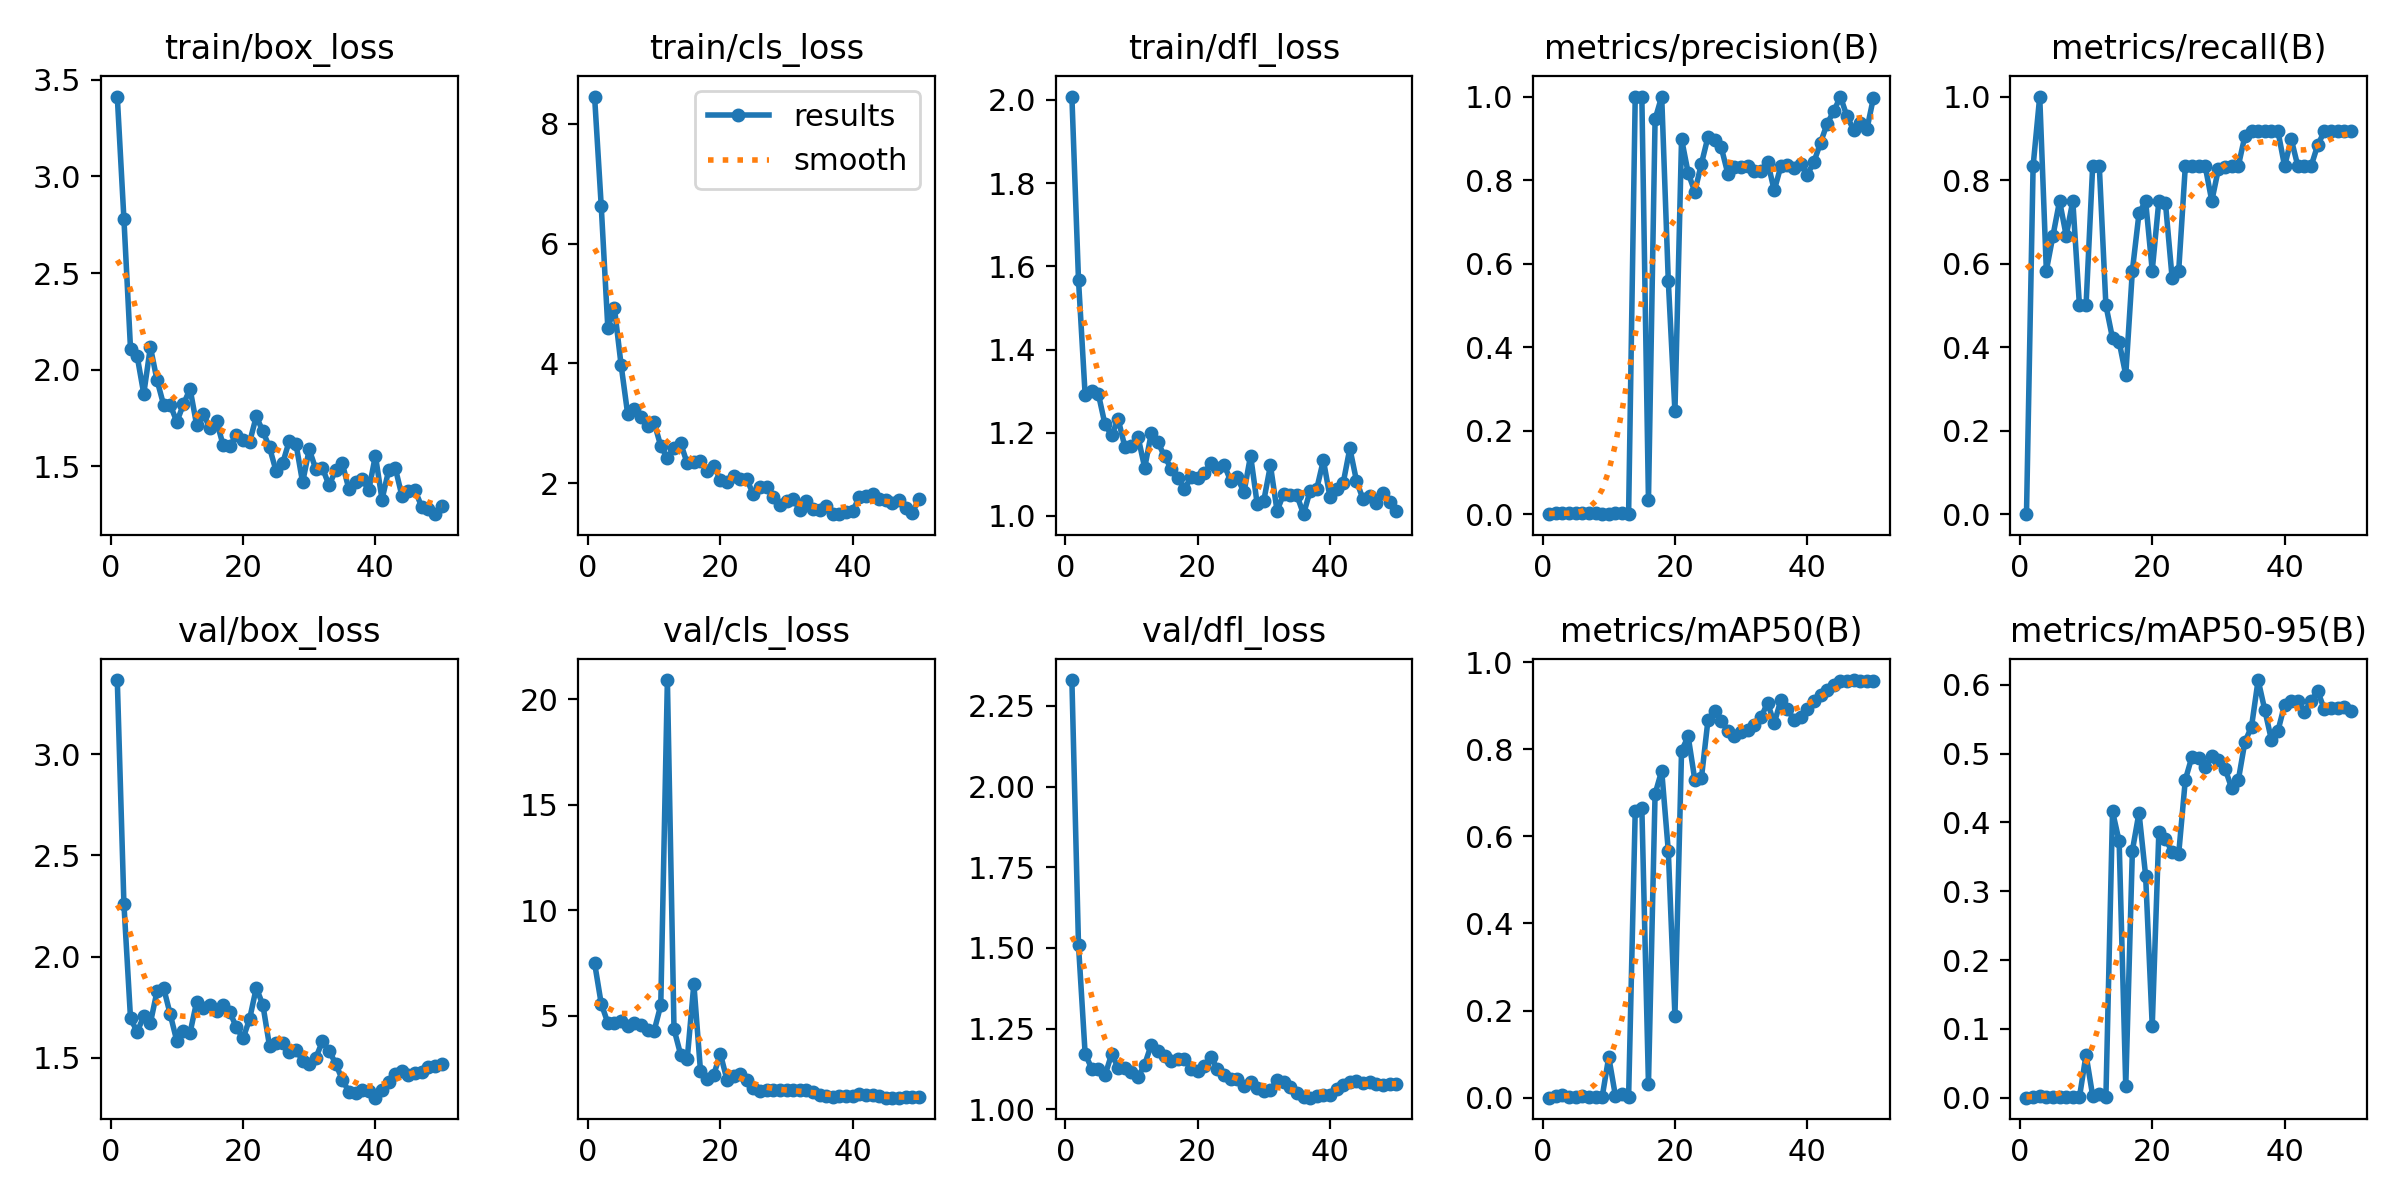

The data file committed next to this chart (first rows):
epoch, time, train/box_loss, train/cls_loss, train/dfl_loss, metrics/precision(B), metrics/recall(B), metrics/mAP50(B), metrics/mAP50-95(B), val/box_loss, val/cls_loss, val/dfl_loss, lr/pg0, lr/pg1, lr/pg2
1, 1.965, 3.413, 8.454, 2.008, 0, 0, 0, 0, 3.365, 7.508, 2.33, 0.00014, 0.00014, 0.00014
2, 3.211, 2.782, 6.635, 1.567, 0.00238, 0.8333, 0.00392, 0.001, 2.261, 5.587, 1.508, 0.0002941, 0.0002941, 0.0002941
3, 4.434, 2.108, 4.596, 1.292, 0.00286, 1, 0.0052, 0.00211, 1.694, 4.674, 1.173, 0.0004418, 0.0004418, 0.0004418
4, 5.67, 2.071, 4.925, 1.3, 0.00167, 0.5833, 0.00231, 0.00104, 1.628, 4.675, 1.125, 0.0005832, 0.0005832, 0.0005832
5, 6.944, 1.876, 3.98, 1.293, 0.0019, 0.6667, 0.00186, 0.00051, 1.705, 4.746, 1.126, 0.0007182, 0.0007182, 0.0007182
6, 8.17, 2.118, 3.156, 1.22, 0.00214, 0.75, 0.00306, 0.00158, 1.671, 4.504, 1.105, 0.0008469, 0.0008469, 0.0008469
7, 9.384, 1.947, 3.235, 1.194, 0.0019, 0.6667, 0.00228, 0.0009, 1.828, 4.691, 1.171, 0.0009693, 0.0009693, 0.0009693
8, 10.59, 1.819, 3.107, 1.232, 0.00214, 0.75, 0.00196, 0.00073, 1.845, 4.592, 1.128, 0.001085, 0.001085, 0.001085
9, 11.84, 1.818, 2.955, 1.166, 0.00143, 0.5, 0.00115, 0.00057, 1.715, 4.346, 1.127, 0.001195, 0.001195, 0.001195
10, 13.03, 1.73, 3.016, 1.169, 0.00143, 0.5, 0.09342, 0.06222, 1.582, 4.298, 1.116, 0.001298, 0.001298, 0.001298
11, 14.26, 1.822, 2.622, 1.19, 0.00238, 0.8333, 0.00487, 0.0027, 1.633, 5.511, 1.1, 0.001395, 0.001395, 0.001395
12, 15.46, 1.901, 2.422, 1.116, 0.00328, 0.8333, 0.00746, 0.00492, 1.624, 20.9, 1.138, 0.001486, 0.001486, 0.001486
13, 16.67, 1.712, 2.597, 1.199, 0.00143, 0.5, 0.00148, 0.00097, 1.778, 4.38, 1.201, 0.001525, 0.001525, 0.001525
14, 17.9, 1.773, 2.67, 1.177, 1, 0.4212, 0.658, 0.4159, 1.748, 3.174, 1.18, 0.001485, 0.001485, 0.001485
15, 19.14, 1.697, 2.335, 1.143, 1, 0.4127, 0.6658, 0.3726, 1.761, 2.971, 1.164, 0.001446, 0.001446, 0.001446
16, 20.35, 1.733, 2.364, 1.114, 0.03314, 0.3333, 0.03162, 0.01649, 1.73, 6.519, 1.151, 0.001406, 0.001406, 0.001406
17, 21.57, 1.609, 2.369, 1.091, 0.9457, 0.5833, 0.6973, 0.3591, 1.76, 2.406, 1.156, 0.001366, 0.001366, 0.001366
18, 22.9, 1.607, 2.213, 1.065, 1, 0.72, 0.7505, 0.4141, 1.726, 2.032, 1.155, 0.001327, 0.001327, 0.001327
19, 24.16, 1.66, 2.287, 1.092, 0.5577, 0.75, 0.5658, 0.3227, 1.65, 2.206, 1.126, 0.001287, 0.001287, 0.001287
20, 25.4, 1.638, 2.063, 1.092, 0.2461, 0.5833, 0.1877, 0.1043, 1.595, 3.218, 1.119, 0.001248, 0.001248, 0.001248
21, 26.65, 1.626, 2.023, 1.103, 0.8986, 0.75, 0.7964, 0.3857, 1.692, 1.98, 1.135, 0.001208, 0.001208, 0.001208
22, 27.87, 1.759, 2.116, 1.127, 0.817, 0.7445, 0.8292, 0.3762, 1.845, 2.175, 1.161, 0.001168, 0.001168, 0.001168
23, 29.12, 1.681, 2.079, 1.115, 0.7721, 0.5663, 0.7302, 0.3569, 1.761, 2.257, 1.125, 0.001129, 0.001129, 0.001129
24, 30.34, 1.598, 2.065, 1.123, 0.8389, 0.5833, 0.7334, 0.3546, 1.558, 1.991, 1.105, 0.001089, 0.001089, 0.001089
25, 31.6, 1.475, 1.814, 1.084, 0.9038, 0.8333, 0.8678, 0.4619, 1.57, 1.567, 1.094, 0.00105, 0.00105, 0.00105
26, 32.86, 1.518, 1.935, 1.093, 0.897, 0.8333, 0.8872, 0.4954, 1.574, 1.438, 1.093, 0.00101, 0.00101, 0.00101
27, 34.12, 1.634, 1.937, 1.056, 0.8781, 0.8333, 0.8656, 0.4933, 1.53, 1.477, 1.073, 0.0009704, 0.0009704, 0.0009704
28, 35.35, 1.616, 1.765, 1.145, 0.815, 0.8333, 0.8426, 0.481, 1.54, 1.494, 1.083, 0.0009308, 0.0009308, 0.0009308
29, 36.65, 1.417, 1.641, 1.029, 0.8312, 0.75, 0.8297, 0.4967, 1.486, 1.474, 1.066, 0.0008912, 0.0008912, 0.0008912
30, 37.97, 1.588, 1.706, 1.037, 0.8321, 0.8266, 0.8389, 0.4911, 1.471, 1.518, 1.056, 0.0008516, 0.0008516, 0.0008516
31, 39.18, 1.486, 1.746, 1.121, 0.8329, 0.8311, 0.8439, 0.4782, 1.5, 1.519, 1.06, 0.000812, 0.000812, 0.000812
32, 40.43, 1.492, 1.557, 1.012, 0.8208, 0.8333, 0.8553, 0.4497, 1.582, 1.488, 1.09, 0.0007724, 0.0007724, 0.0007724
33, 41.72, 1.401, 1.704, 1.053, 0.822, 0.8333, 0.8728, 0.461, 1.535, 1.496, 1.084, 0.0007328, 0.0007328, 0.0007328
34, 42.97, 1.481, 1.57, 1.05, 0.8444, 0.9055, 0.9065, 0.5169, 1.47, 1.406, 1.068, 0.0006932, 0.0006932, 0.0006932
35, 44.32, 1.515, 1.547, 1.049, 0.7752, 0.9167, 0.859, 0.539, 1.392, 1.265, 1.05, 0.0006536, 0.0006536, 0.0006536
36, 45.57, 1.382, 1.628, 1.004, 0.833, 0.9167, 0.9129, 0.6068, 1.332, 1.209, 1.038, 0.000614, 0.000614, 0.000614
37, 46.85, 1.421, 1.486, 1.06, 0.8373, 0.9167, 0.8924, 0.5637, 1.324, 1.185, 1.036, 0.0005744, 0.0005744, 0.0005744
38, 48.08, 1.435, 1.488, 1.065, 0.8289, 0.9167, 0.8667, 0.5202, 1.34, 1.213, 1.042, 0.0005348, 0.0005348, 0.0005348
39, 49.3, 1.377, 1.53, 1.134, 0.8396, 0.9167, 0.8745, 0.5333, 1.337, 1.231, 1.043, 0.0004952, 0.0004952, 0.0004952
40, 50.54, 1.556, 1.54, 1.045, 0.8129, 0.8333, 0.8924, 0.5709, 1.303, 1.224, 1.044, 0.0004556, 0.0004556, 0.0004556
41, 51.75, 1.329, 1.771, 1.064, 0.8433, 0.898, 0.9113, 0.5764, 1.341, 1.286, 1.061, 0.000416, 0.000416, 0.000416
42, 52.88, 1.48, 1.797, 1.08, 0.8894, 0.8333, 0.9252, 0.5763, 1.382, 1.27, 1.075, 0.0003764, 0.0003764, 0.0003764
43, 54.02, 1.492, 1.83, 1.162, 0.9352, 0.8333, 0.9363, 0.56, 1.421, 1.263, 1.084, 0.0003368, 0.0003368, 0.0003368
44, 55.13, 1.349, 1.734, 1.085, 0.9647, 0.8333, 0.9463, 0.5767, 1.433, 1.204, 1.087, 0.0002972, 0.0002972, 0.0002972
45, 56.23, 1.373, 1.716, 1.039, 1, 0.8836, 0.9567, 0.5905, 1.417, 1.14, 1.082, 0.0002576, 0.0002576, 0.0002576
46, 57.35, 1.376, 1.68, 1.047, 0.9524, 0.9167, 0.9567, 0.5646, 1.425, 1.132, 1.083, 0.000218, 0.000218, 0.000218
47, 58.46, 1.291, 1.719, 1.03, 0.9205, 0.9167, 0.9586, 0.5663, 1.431, 1.138, 1.079, 0.0001784, 0.0001784, 0.0001784
48, 59.58, 1.281, 1.584, 1.055, 0.9375, 0.9167, 0.9567, 0.5664, 1.455, 1.15, 1.077, 0.0001388, 0.0001388, 0.0001388
49, 60.7, 1.253, 1.501, 1.034, 0.9213, 0.9167, 0.9567, 0.5679, 1.461, 1.153, 1.077, 9.92e-05, 9.92e-05, 9.92e-05
50, 61.8, 1.296, 1.742, 1.013, 0.9975, 0.9167, 0.9567, 0.5624, 1.471, 1.16, 1.079, 5.96e-05, 5.96e-05, 5.96e-05
